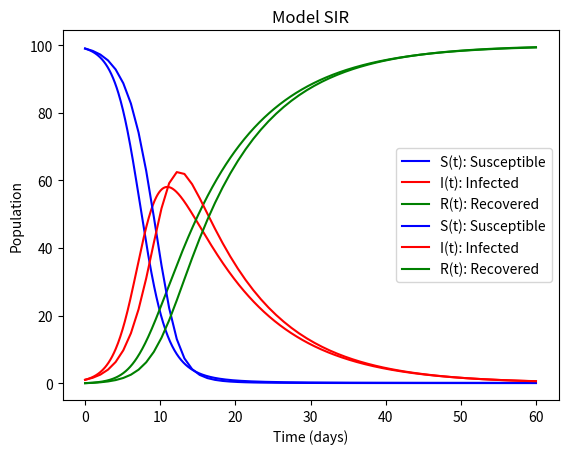

The matplotlib source for this figure:
import numpy as np
import matplotlib.pyplot as plt
from scipy.integrate import odeint

N = 100 #Total population
miu = 0.7 #transmission rate
beta = 0.1 #recovery rate

#Initial conditions
I0, R0 = 1, 0
S0 = N - I0 - R0
initial_conditions = [S0, I0, R0]

# The SIR model differential equations.
def de_model(y, t, N, miu, beta):
    S, I, R = y
    dSdt = -miu*S*I/N
    dIdt = miu*S*I/N - beta*I
    dRdt = beta*I
    return dSdt, dIdt, dRdt

def simulation1(t_max):
    t = np.linspace(0, t_max, 1000)
    #Solve de DE system
    sol = odeint(de_model, initial_conditions, t, args=(N, miu, beta))
    S, I, R = sol.T
    #Plot the curves for S(t), I(t) and R(t)
    plot_model(t, S, I, R)
    return

def simulation2(t_max):
    S = [S0]
    I = [I0]
    R = [R0]
    for t in range(1,t_max):
        S.append(S[t-1] + (-miu*S[t-1]*I[t-1]/N))
        I.append(I[t-1] + (miu*S[t-1]*I[t-1]/N - beta*I[t-1]))
        R.append(R[t-1] + (beta * I[t-1]))
    t = np.linspace(0, t_max, t_max)
    #Plot the curves for S(t), I(t) and R(t)
    plot_model(t, S, I, R)
    return

def plot_model(t, S, I, R):
    plt.plot(t, S, 'b', label='S(t): Susceptible')
    plt.plot(t, I, 'r', label='I(t): Infected')
    plt.plot(t, R, 'g', label='R(t): Recovered')
    plt.legend()
    plt.grid()
    plt.xlabel('Time (days)')
    plt.ylabel('Population')
    plt.title('Model SIR')
    plt.show()

t_max = 60
simulation1(t_max)
simulation2(t_max)
